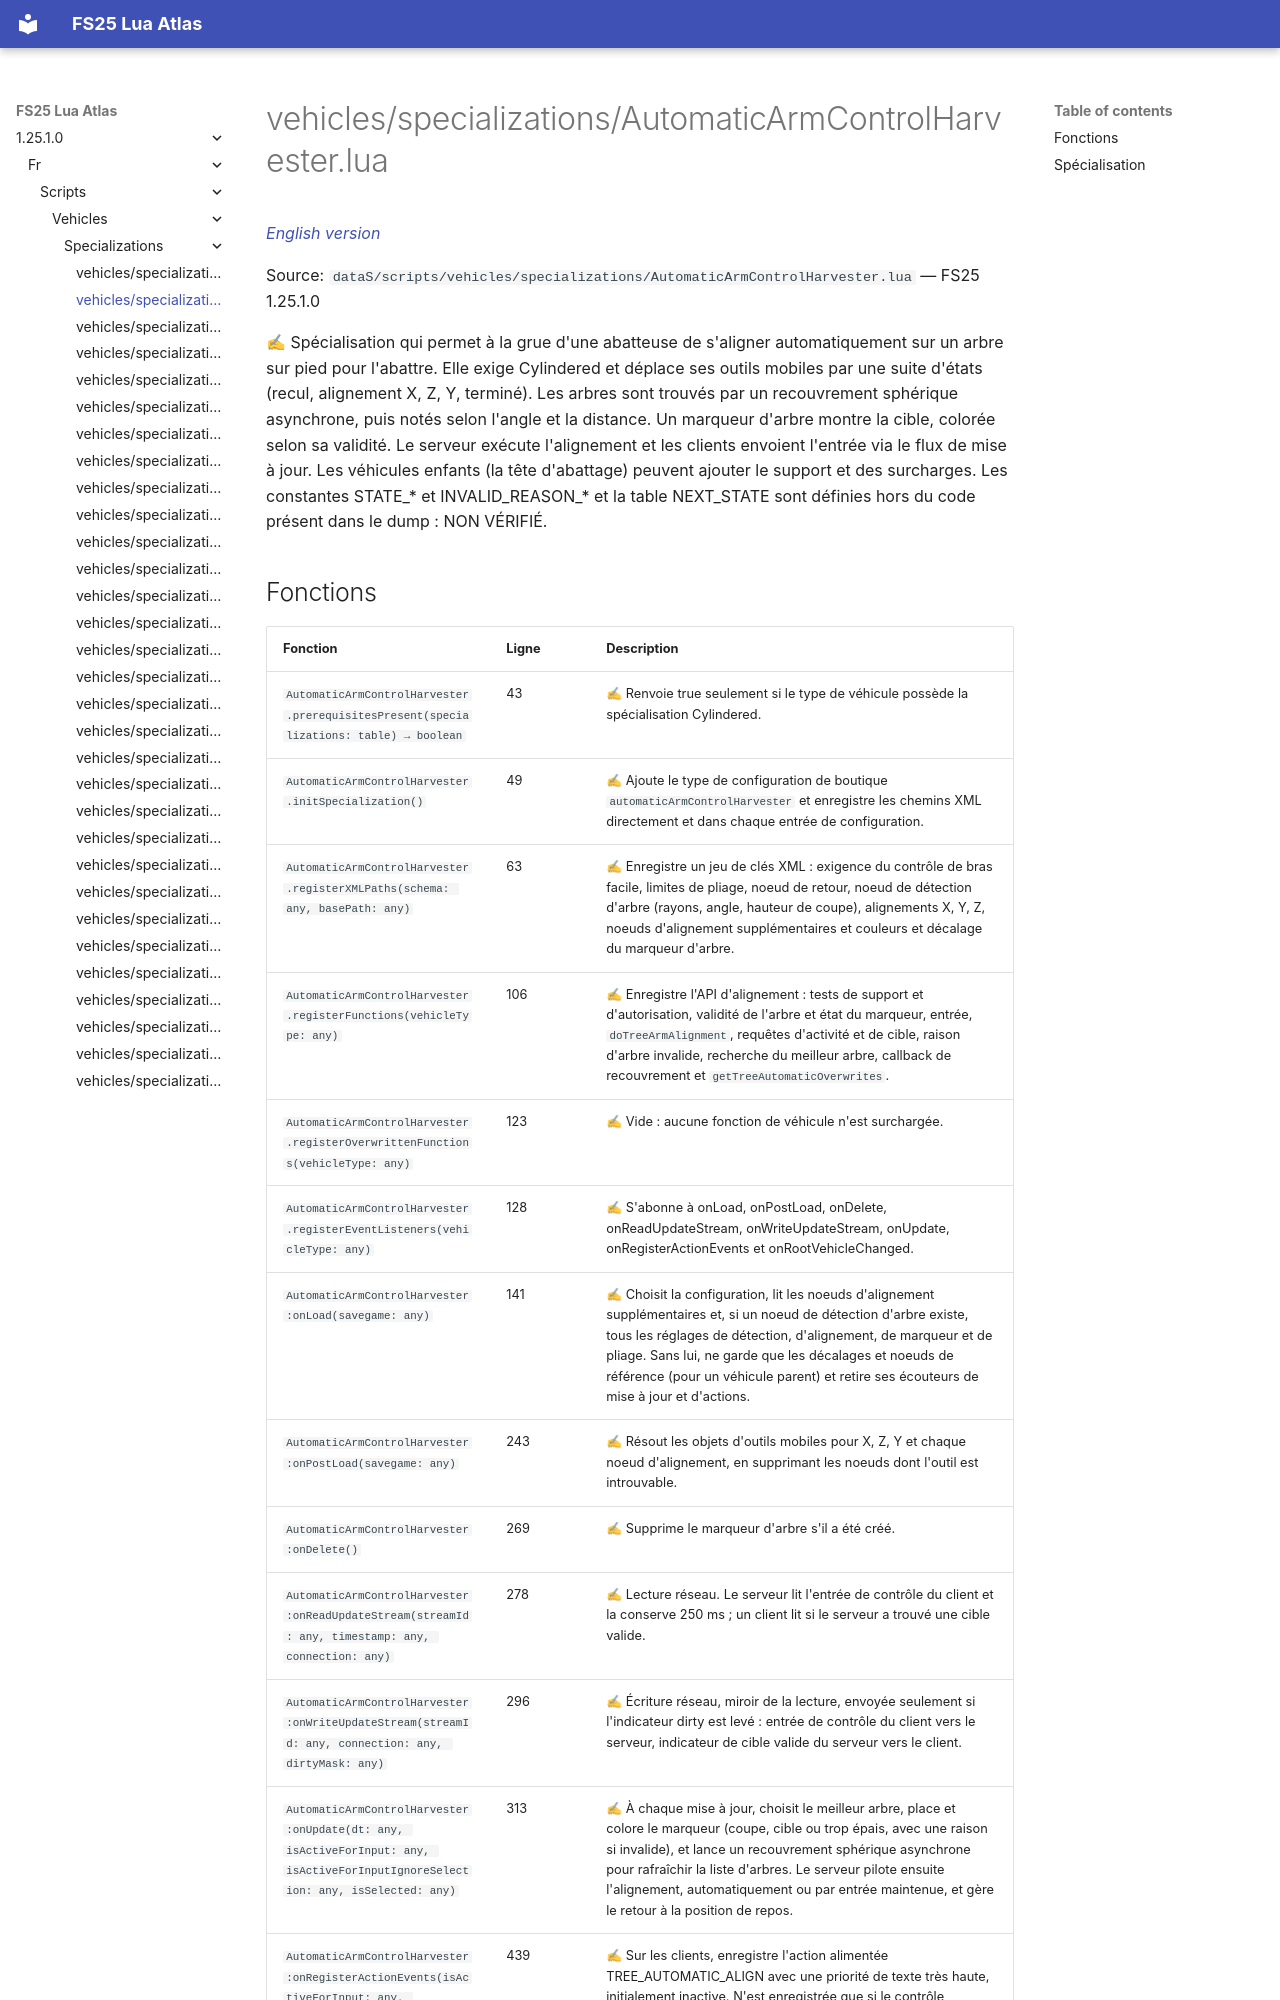

repository: Tim0219800/fs25-lua-atlas · page: 1.25.1.0/fr/scripts/vehicles/specializations/AutomaticArmControlHarvester.html · generator: mkdocs

# vehicles/specializations/AutomaticArmControlHarvester.lua

*[English version](../../../../scripts/vehicles/specializations/AutomaticArmControlHarvester.md)*

Source: `dataS/scripts/vehicles/specializations/AutomaticArmControlHarvester.lua` — FS25 1.25.1.0

✍ Spécialisation qui permet à la grue d'une abatteuse de s'aligner automatiquement sur un arbre sur pied pour l'abattre. Elle exige Cylindered et déplace ses outils mobiles par une suite d'états (recul, alignement X, Z, Y, terminé). Les arbres sont trouvés par un recouvrement sphérique asynchrone, puis notés selon l'angle et la distance. Un marqueur d'arbre montre la cible, colorée selon sa validité. Le serveur exécute l'alignement et les clients envoient l'entrée via le flux de mise à jour. Les véhicules enfants (la tête d'abattage) peuvent ajouter le support et des surcharges. Les constantes STATE_* et INVALID_REASON_* et la table NEXT_STATE sont définies hors du code présent dans le dump : NON VÉRIFIÉ.
